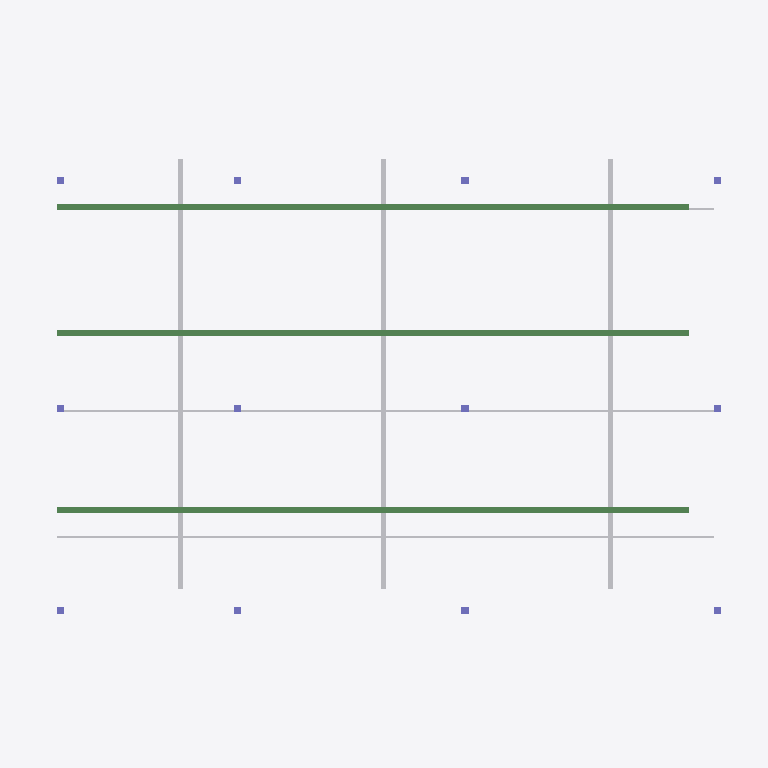
Plan cut of the same IFC building model at storey 'L03-E' (level 7.20 m, cut at 8.60 m), seen from above with north up, elements coloured by IFC class: 12 columns (violet), 9 beams (green), 6 other elements (light grey). Cut surfaces are drawn darker.
Extent 28.1 m × 20.2 m × 6.5 m (x, y, z). Storeys (2): L02-E at 3.60 m; L03-E at 7.20 m. Elements (60): 21 IfcDuctSegment, 12 IfcColumn, 9 IfcBeam, 8 IfcWall, 4 IfcCableCarrierSegment, 3 IfcPipeSegment, 2 IfcUnitaryEquipment, 1 IfcSlab.

HEADER;
FILE_DESCRIPTION(('ViewDefinition [DesignTransferView]'),'2;1');
FILE_NAME('/dev/null','2026-09-19T21:57:47+08:00',(''),(''),'IfcOpenShell 0.8.5','IfcOpenShell 0.8.5','Nobody');
FILE_SCHEMA(('IFC4'));
ENDSEC;
DATA;
#1=IFCPROJECT('0kcNzqEUPFJ91S8g16z27B',$,'CCA Synthetic Harbor East',$,$,$,$,(#10),#5);
#12=IFCSITE('2NBjdaocv2PgX7mrsaDYCf',$,'Synthetic site',$,$,$,$,$,$,$,$,$,$,$);
#13=IFCBUILDING('3txxVVbSvBtuDXfunx4OAE',$,'Building A',$,$,$,$,$,$,$,$,$);
#16=IFCBUILDINGSTOREY('1AUH5uANr2O8lk9dT$fw5G',$,'L02-E',$,$,$,$,$,$,3.6);
#18=IFCBUILDINGSTOREY('05S0rbC2198A_gJqmhJAWD',$,'L03-E',$,$,$,$,$,$,7.2);
#1048=IFCCABLECARRIERSEGMENT('02EOZg4jL39gpJv2eMHTie',$,'Cable tray 2',$,$,#1065,#1059,$,$);
#1084=IFCCABLECARRIERSEGMENT('1VLEr7EV5Ay9rqg$9_3MY2',$,'Cable tray 19',$,$,#1101,#1095,$,$);
#1066=IFCCABLECARRIERSEGMENT('36bocAYRv1lvS3x2hy7yfM',$,'Cable tray 10',$,$,#1083,#1077,$,$);
#526=IFCBEAM('0sqtLNi9PABhsFdCV0IdiI',$,'Overhead beam 13:0',$,$,#543,#537,$,$);
#580=IFCBEAM('1r6kDPZ516i8$NAChl$WRa',$,'Overhead beam 13:7',$,$,#597,#591,$,$);
#634=IFCBEAM('14PcCJg6zBwBskRzSvzYN5',$,'Overhead beam 13:12',$,$,#651,#645,$,$);
#562=IFCBEAM('0ivzWgl$b8ke3XJ$30aHUe',$,'Overhead beam 4:7',$,$,#579,#573,$,$);
#598=IFCBEAM('0xIdElSMDERf_2xjl9tQGc',$,'Overhead beam -3:12',$,$,#615,#609,$,$);
#490=IFCBEAM('1Mj0I7jyfAZgVf7oMA7Ab_',$,'Overhead beam -3:0',$,$,#507,#501,$,$);
#1102=IFCPIPESEGMENT('1cQsFHr4f2oQMFztDOdZyR',$,'Fire protection pipe 0',$,$,#1119,#1113,$,$);
#1120=IFCPIPESEGMENT('1$CrpxT$L6tvzV_S7SOHIN',$,'Fire protection pipe 1',$,$,#1137,#1131,$,$);
#508=IFCBEAM('2In19dAVvBEgdzjfL2dv2a',$,'Overhead beam 4:0',$,$,#525,#519,$,$);
#616=IFCBEAM('05_NW66ovC5h7cuQ77jRUB',$,'Overhead beam 4:12',$,$,#633,#627,$,$);
#544=IFCBEAM('2XHYfhq9v3DekONDdTOOtv',$,'Overhead beam -3:7',$,$,#561,#555,$,$);
#256=IFCCOLUMN('2T7SpQBzf1fxOLFF1OfOjZ',$,'Column 13:-4',$,$,#273,#267,$,$);
#274=IFCCOLUMN('3_ZXp1KH99oPn0p5CJPESP',$,'Column 13:4',$,$,#291,#285,$,$);
#292=IFCCOLUMN('36HyMYtiz9YBSDtBYQOxKM',$,'Column 13:13',$,$,#309,#303,$,$);
#1138=IFCPIPESEGMENT('2depqtDJfB3OnKs6in5S$3',$,'Fire protection pipe 2',$,$,#1155,#1149,$,$);
#166=IFCCOLUMN('1ASoBL4xb4MeezcqBcLwqd',$,'Column -3:4',$,$,#183,#177,$,$);
#148=IFCCOLUMN('05jmnxXGj2hRg$sSLGNytS',$,'Column -3:-4',$,$,#165,#159,$,$);
#202=IFCCOLUMN('0aN5EEYEbC6esLy4NZ6srQ',$,'Column 4:-4',$,$,#219,#213,$,$);
#184=IFCCOLUMN('252YJ$dkb3I85p3j24C1a$',$,'Column -3:13',$,$,#201,#195,$,$);
#238=IFCCOLUMN('18ojqHCbb1_w$4UjfDHsng',$,'Column 4:13',$,$,#255,#249,$,$);
#220=IFCCOLUMN('1TcoZZ9VHCJf8oV8SiyW6C',$,'Column 4:4',$,$,#237,#231,$,$);
#310=IFCCOLUMN('00yENuXXv40gaN7yXJ8BK2',$,'Column 23:-4',$,$,#327,#321,$,$);
#328=IFCCOLUMN('1a1AEECIf8Gh1_mwilM7mK',$,'Column 23:4',$,$,#345,#339,$,$);
#346=IFCCOLUMN('39tRT6ofj29QHPji903jkJ',$,'Column 23:13',$,$,#363,#357,$,$);
ENDSEC;
